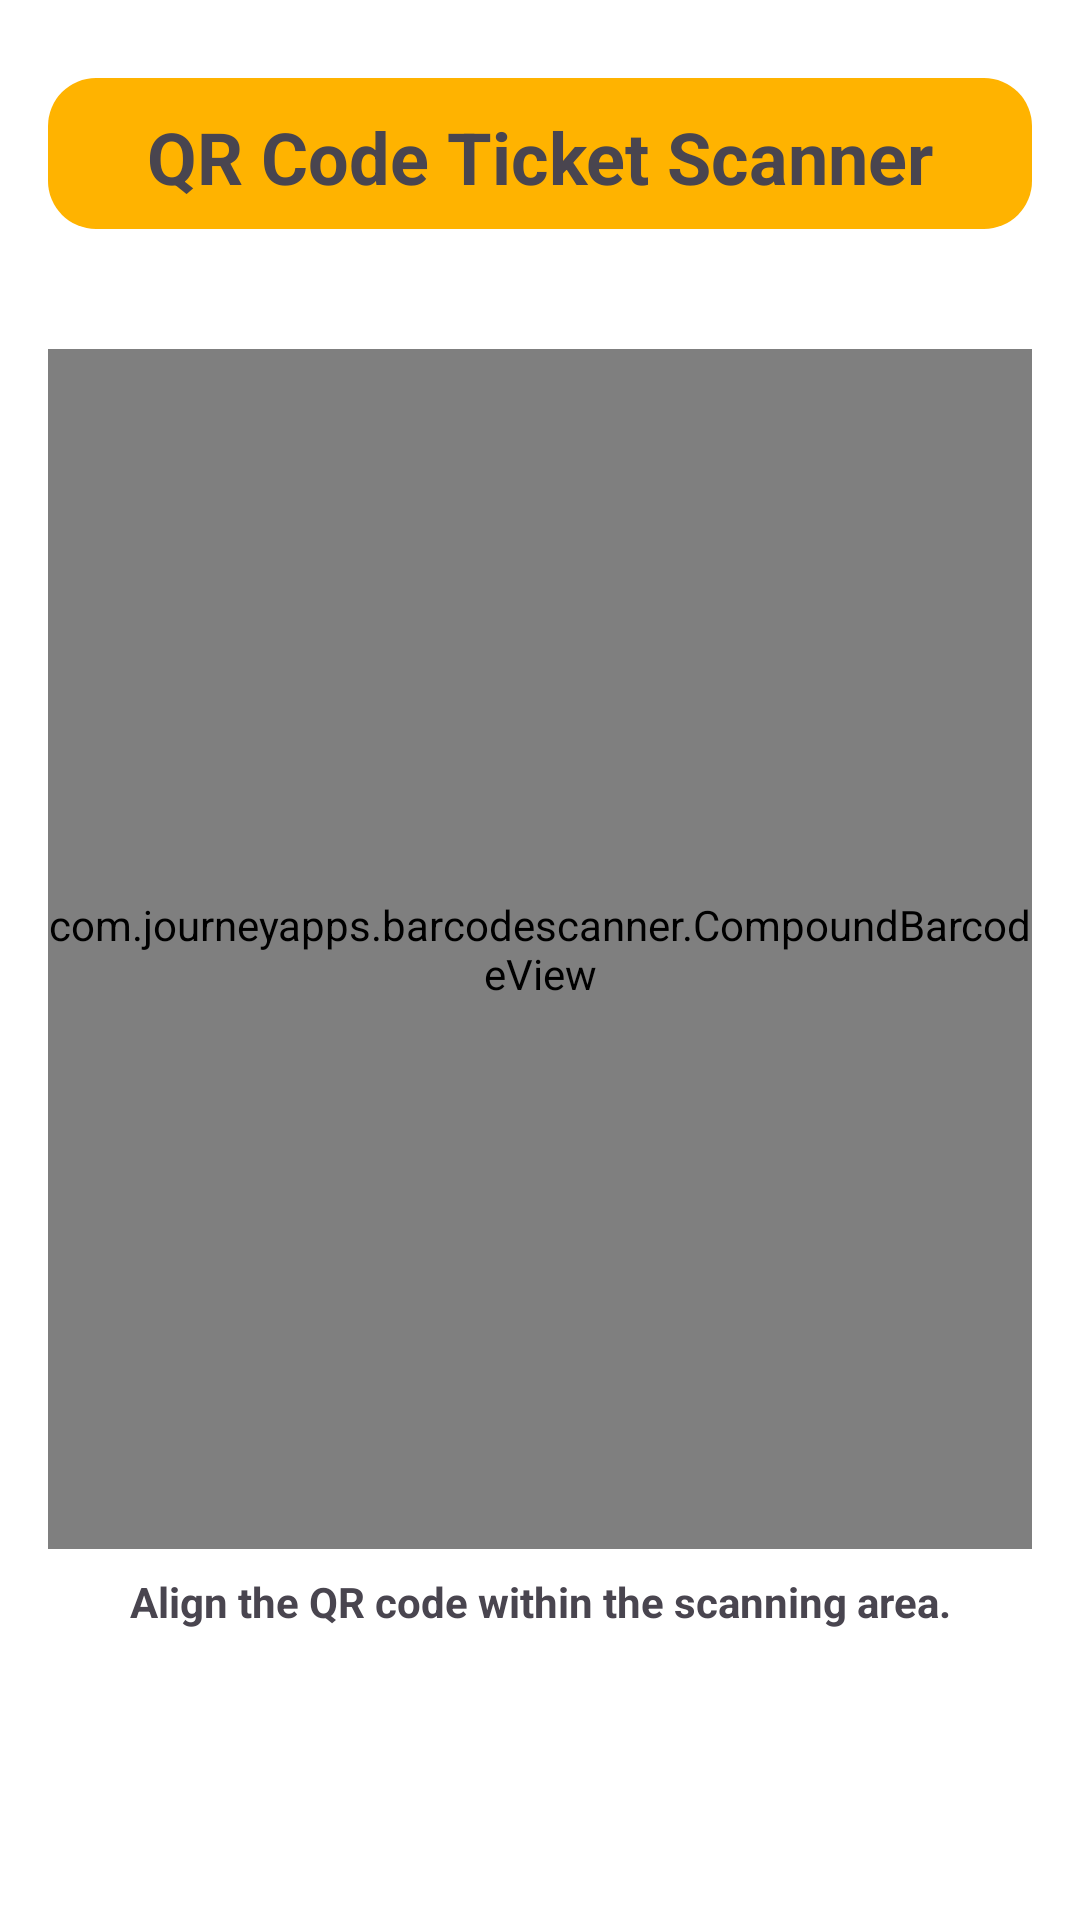

Here is an Android app screen rendered from its layout file. Give the layout XML and the strings, colors and styles it references.
<!-- AndroidManifest.xml: application theme Theme.Tripify -->
<!-- res/layout/fragment_ticket_scanner.xml -->
<?xml version="1.0" encoding="utf-8"?>
<RelativeLayout xmlns:android="http://schemas.android.com/apk/res/android"
    android:layout_width="match_parent"
    android:layout_height="match_parent"
    android:padding="16dp"
    android:background="#FFFFFF">

    
    <TextView
        android:id="@+id/tvScannerHeader"
        android:layout_width="match_parent"
        android:layout_height="wrap_content"
        android:layout_centerHorizontal="true"
        android:layout_marginTop="10dp"
        android:background="@drawable/rectangle_background"
        android:backgroundTint="#FFB300"
        android:paddingBottom="8dp"
        android:text="@string/qr_code_ticket_scanner"
        android:textAlignment="center"
        android:textSize="24sp"
        android:textStyle="bold" />

    
    <com.journeyapps.barcodescanner.CompoundBarcodeView
        android:id="@+id/barcodeScannerView"
        android:layout_width="match_parent"
        android:layout_height="400dp"
        android:layout_below="@id/tvScannerHeader"
        android:layout_marginTop="40dp"
        android:background="#000000" />

    
    <TextView
        android:id="@+id/tvScannerStatus"
        android:layout_width="match_parent"
        android:layout_height="wrap_content"
        android:layout_below="@id/barcodeScannerView"
        android:layout_marginTop="8dp"
        android:gravity="center"
        android:text="@string/align_the_qr_code_within_the_scanning_area"
        android:textSize="14sp"
        android:textStyle="bold" />

</RelativeLayout>
<!-- resources referenced by this layout -->
<resources>
  <!-- drawable rectangle_background (drawable) -->
  <?xml version="1.0" encoding="utf-8"?>
  <shape xmlns:android="http://schemas.android.com/apk/res/android"
      android:shape="rectangle">
      
      <solid android:color="#E0E0E0" />
  
      
      <corners android:radius="16dp" />
  
      
      <padding
          android:left="10dp"
          android:top="10dp"
          android:right="10dp"
          android:bottom="10dp" />
  
      
  </shape>
  <string name="align_the_qr_code_within_the_scanning_area">Align the QR code within the scanning area.</string>
  <string name="qr_code_ticket_scanner">QR Code Ticket Scanner</string>
  <style name="Theme.Tripify" parent="Base.Theme.Tripify" />
  <style name="Base.Theme.Tripify" parent="Theme.Material3.DayNight.NoActionBar">
          
          
      </style>
</resources>
